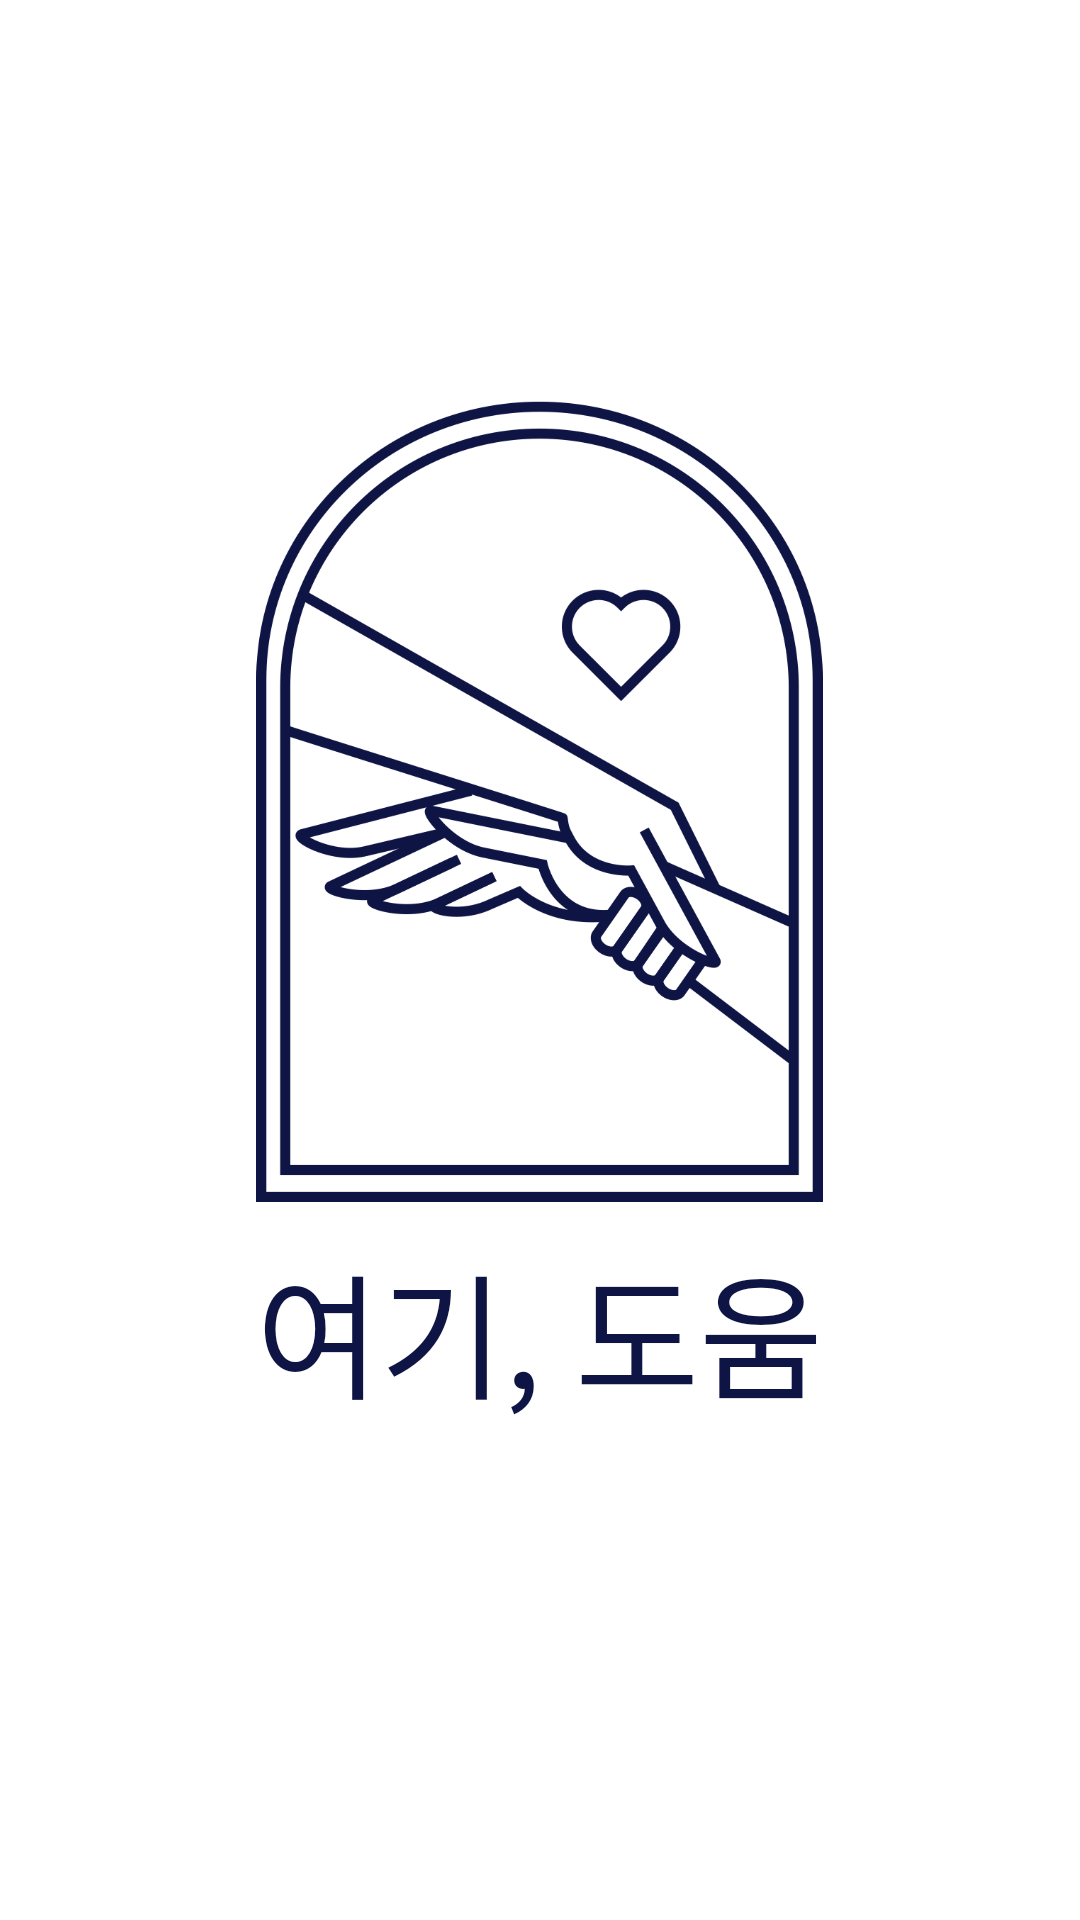

Android layout source for this screen:
<!-- AndroidManifest.xml: application theme Theme.HereHelp -->
<!-- res/layout/intro.xml -->
<?xml version="1.0" encoding="utf-8"?>
<LinearLayout xmlns:android="http://schemas.android.com/apk/res/android"
    xmlns:app="http://schemas.android.com/apk/res-auto"
    xmlns:tools="http://schemas.android.com/tools"
    android:layout_width="match_parent"
    android:layout_height="match_parent"
    android:orientation="vertical"
    android:gravity="center"
    tools:context=".init.Intro"
    android:background="#ffffff">

    <ImageView
        android:layout_width="259dp"
        android:layout_height="267dp"
        android:src="@drawable/logo" />

    <TextView
        android:layout_marginTop="10dp"
        android:layout_width="wrap_content"
        android:layout_height="wrap_content"
        android:layout_marginBottom="30dp"
        android:fontFamily="@font/title"
        android:text="여기, 도움"
        android:textColor="#0e1544"
        android:textSize="45dp"

        />



</LinearLayout>
<!-- resources referenced by this layout -->
<resources>
  <!-- drawable logo: png bitmap (drawable, 98749 bytes) -->
  <style name="Theme.HereHelp" parent="Theme.AppCompat.Light.NoActionBar">
          
          <item name="colorPrimaryVariant">#0e1544</item>
          <item name="colorOnPrimary">@color/white</item>
          
          <item name="colorSecondary">@color/teal_200</item>
          <item name="colorSecondaryVariant">@color/teal_700</item>
          <item name="colorOnSecondary">@color/black</item>
          
          <item name="android:statusBarColor" tools:targetApi="l">?attr/colorPrimaryVariant</item>
          
      </style>
  <!-- not gathered from this repository: default colours our renderer supplied (Android Studio template values) -->
  <color name="teal_200">#FF03DAC5</color>
  <color name="teal_700">#FF018786</color>
  <color name="black">#FF000000</color>
  <color name="white">#FFFFFFFF</color>
</resources>
